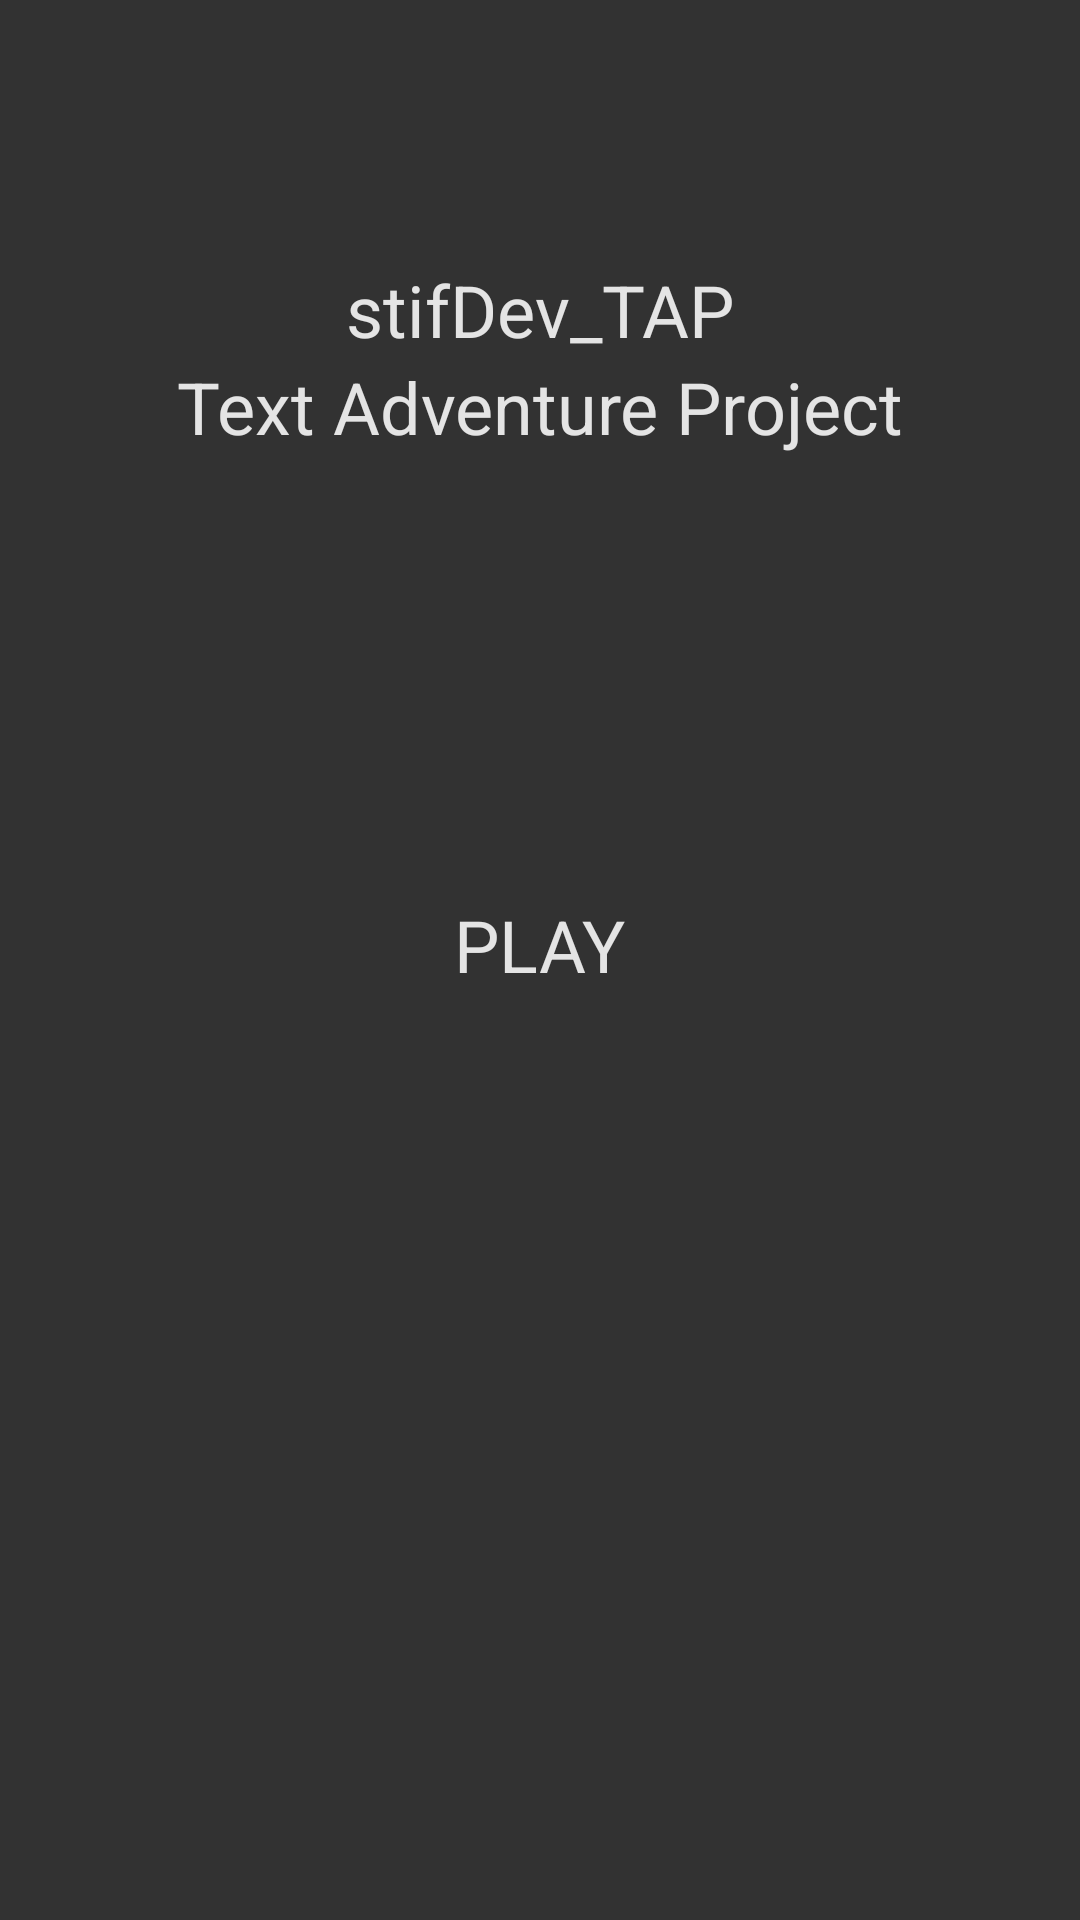

Layout XML and referenced resources for this Android screen:
<!-- AndroidManifest.xml: application theme AppTheme.NoActionBar -->
<!-- res/layout/activity_main.xml -->
<?xml version="1.0" encoding="utf-8"?>
<RelativeLayout xmlns:android="http://schemas.android.com/apk/res/android"
    xmlns:tools="http://schemas.android.com/tools"
    android:layout_width="match_parent"
    android:layout_height="match_parent"
    android:paddingBottom="@dimen/activity_vertical_margin"
    android:paddingLeft="@dimen/activity_horizontal_margin"
    android:paddingRight="@dimen/activity_horizontal_margin"
    android:paddingTop="@dimen/activity_vertical_margin"
    tools:context=".Activities.MainActivity"
    android:background="@color/dim_foreground_material_light"
    android:onClick="setContentView"
    android:nestedScrollingEnabled="true">

    <TextView
        android:layout_width="wrap_content"
        android:layout_height="wrap_content"
        android:text="stifDev_TAP"
        android:id="@+id/mainpageTitle"
        android:textColor="@color/stifDev_TAP_Text"
        android:layout_marginTop="71dp"
        android:textSize="@dimen/abc_text_size_headline_material"
        android:layout_alignParentTop="true"
        android:layout_centerHorizontal="true" />

    <TextView
        android:layout_width="wrap_content"
        android:layout_height="wrap_content"
        android:text="Text Adventure Project"
        android:id="@+id/appTitle_subheading"
        android:textColor="@color/stifDev_TAP_Text"
        android:textSize="@dimen/abc_text_size_headline_material"
        android:layout_below="@+id/mainpageTitle"
        android:layout_centerHorizontal="true" />

    <TextView
        android:layout_width="wrap_content"
        android:layout_height="wrap_content"
        android:text="@string/play"
        android:id="@+id/playClick"
        android:textColor="@color/stifDev_TAP_Text"
        android:layout_marginTop="147dp"
        android:textSize="@dimen/abc_text_size_headline_material"
        android:layout_below="@+id/appTitle_subheading"
        android:layout_centerHorizontal="true"
        android:onClick="setContentView" />

    <Button
        style="@style/Base.Widget.AppCompat.Button.Borderless"
        android:layout_width="wrap_content"
        android:layout_height="wrap_content"
        android:textColor="@color/stifDev_TAP_Text"
        android:id="@+id/btnTwit"
        android:textSize="25sp"
        android:layout_marginBottom="20dp"
        android:layout_alignParentBottom="true"
        android:layout_toRightOf="@+id/btnFB"
        android:layout_toEndOf="@+id/btnFB" />

    <Button
        style="@style/Base.Widget.AppCompat.Button.Borderless"
        android:layout_width="wrap_content"
        android:layout_height="wrap_content"
        android:textColor="@color/stifDev_TAP_Text"
        android:id="@+id/btnGP"
        android:textSize="25sp"
        android:layout_alignTop="@+id/btnTwit"
        android:layout_toRightOf="@+id/btnTwit"/>

    <Button
        style="@style/Base.Widget.AppCompat.Button.Borderless"
        android:layout_width="wrap_content"
        android:layout_height="wrap_content"
        android:textColor="@color/stifDev_TAP_Text"
        android:id="@+id/btnFB"
        android:textSize="25sp"
        android:layout_alignTop="@+id/btnTwit"
        android:layout_toEndOf="@+id/btnInfo" />

    <Button
        style="@style/Base.Widget.AppCompat.Button.Borderless"
        android:layout_width="wrap_content"
        android:layout_height="wrap_content"
        android:textColor="@color/stifDev_TAP_Text"
        android:id="@+id/btnInfo"
        android:textSize="30sp"
        android:layout_marginRight="30dp"
        android:layout_alignTop="@+id/btnFB"
        android:layout_alignParentLeft="true"
        android:layout_alignParentStart="true" />

</RelativeLayout>
<!-- resources referenced by this layout -->
<resources>
  <color name="stifDev_TAP_Text">#e4e4e4</color>
  <dimen name="activity_horizontal_margin">16dp</dimen>
  <dimen name="activity_vertical_margin">16dp</dimen>
  <string name="play">PLAY</string>
  <style name="AppTheme.NoActionBar">
          <item name="windowActionBar">false</item>
          <item name="windowNoTitle">true</item>
          <item name="android:colorBackground">@color/background_material_dark</item>
      </style>
</resources>
